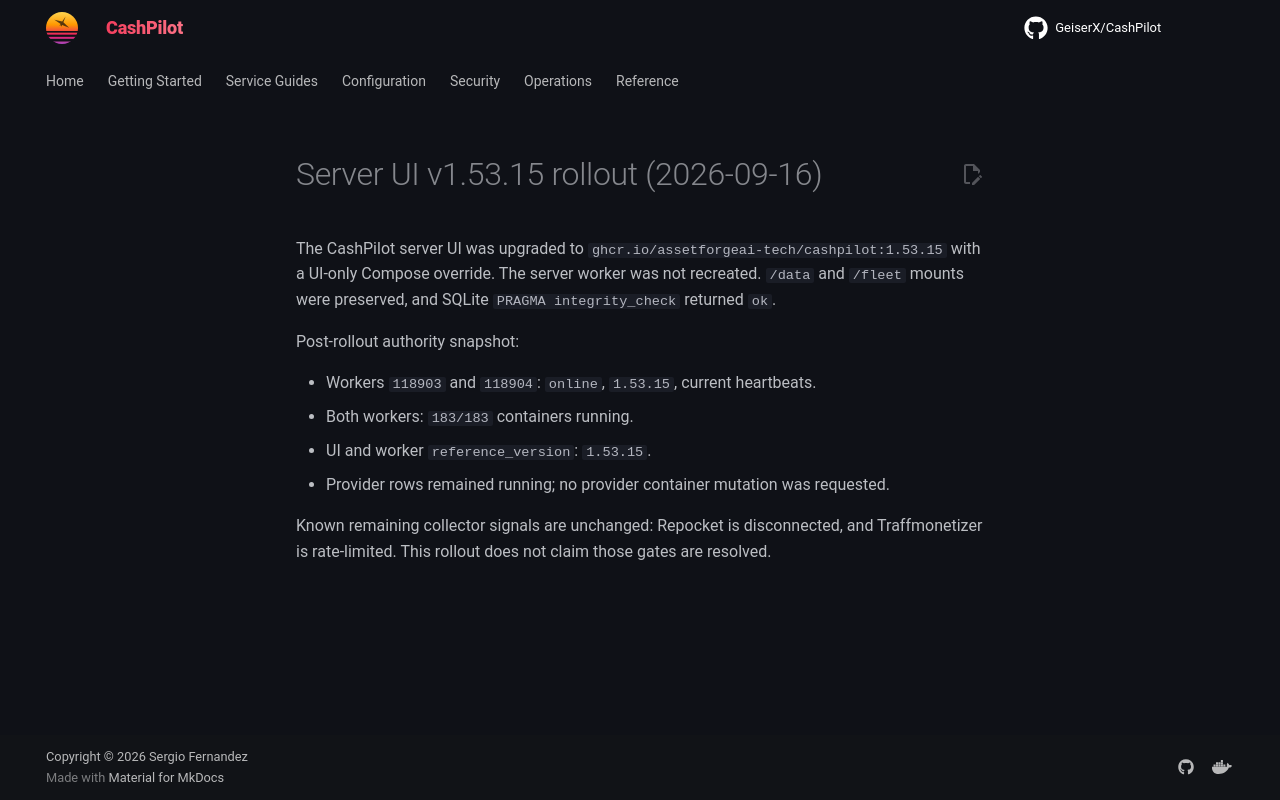

repository: assetforgeai-tech/CashPilot · page: evidence/server-ui-v15315-rollout-2026-09-16/index.html · generator: mkdocs

# Server UI v1.53.15 rollout (2026-09-16)

The CashPilot server UI was upgraded to
`ghcr.io/assetforgeai-tech/cashpilot:1.53.15` with a UI-only Compose override.
The server worker was not recreated. `/data` and `/fleet` mounts were
preserved, and SQLite `PRAGMA integrity_check` returned `ok`.

Post-rollout authority snapshot:

- Workers `118903` and `118904`: `online`, `1.53.15`, current heartbeats.
- Both workers: `183/183` containers running.
- UI and worker `reference_version`: `1.53.15`.
- Provider rows remained running; no provider container mutation was requested.

Known remaining collector signals are unchanged: Repocket is disconnected,
and Traffmonetizer is rate-limited. This rollout does not claim those gates
are resolved.
